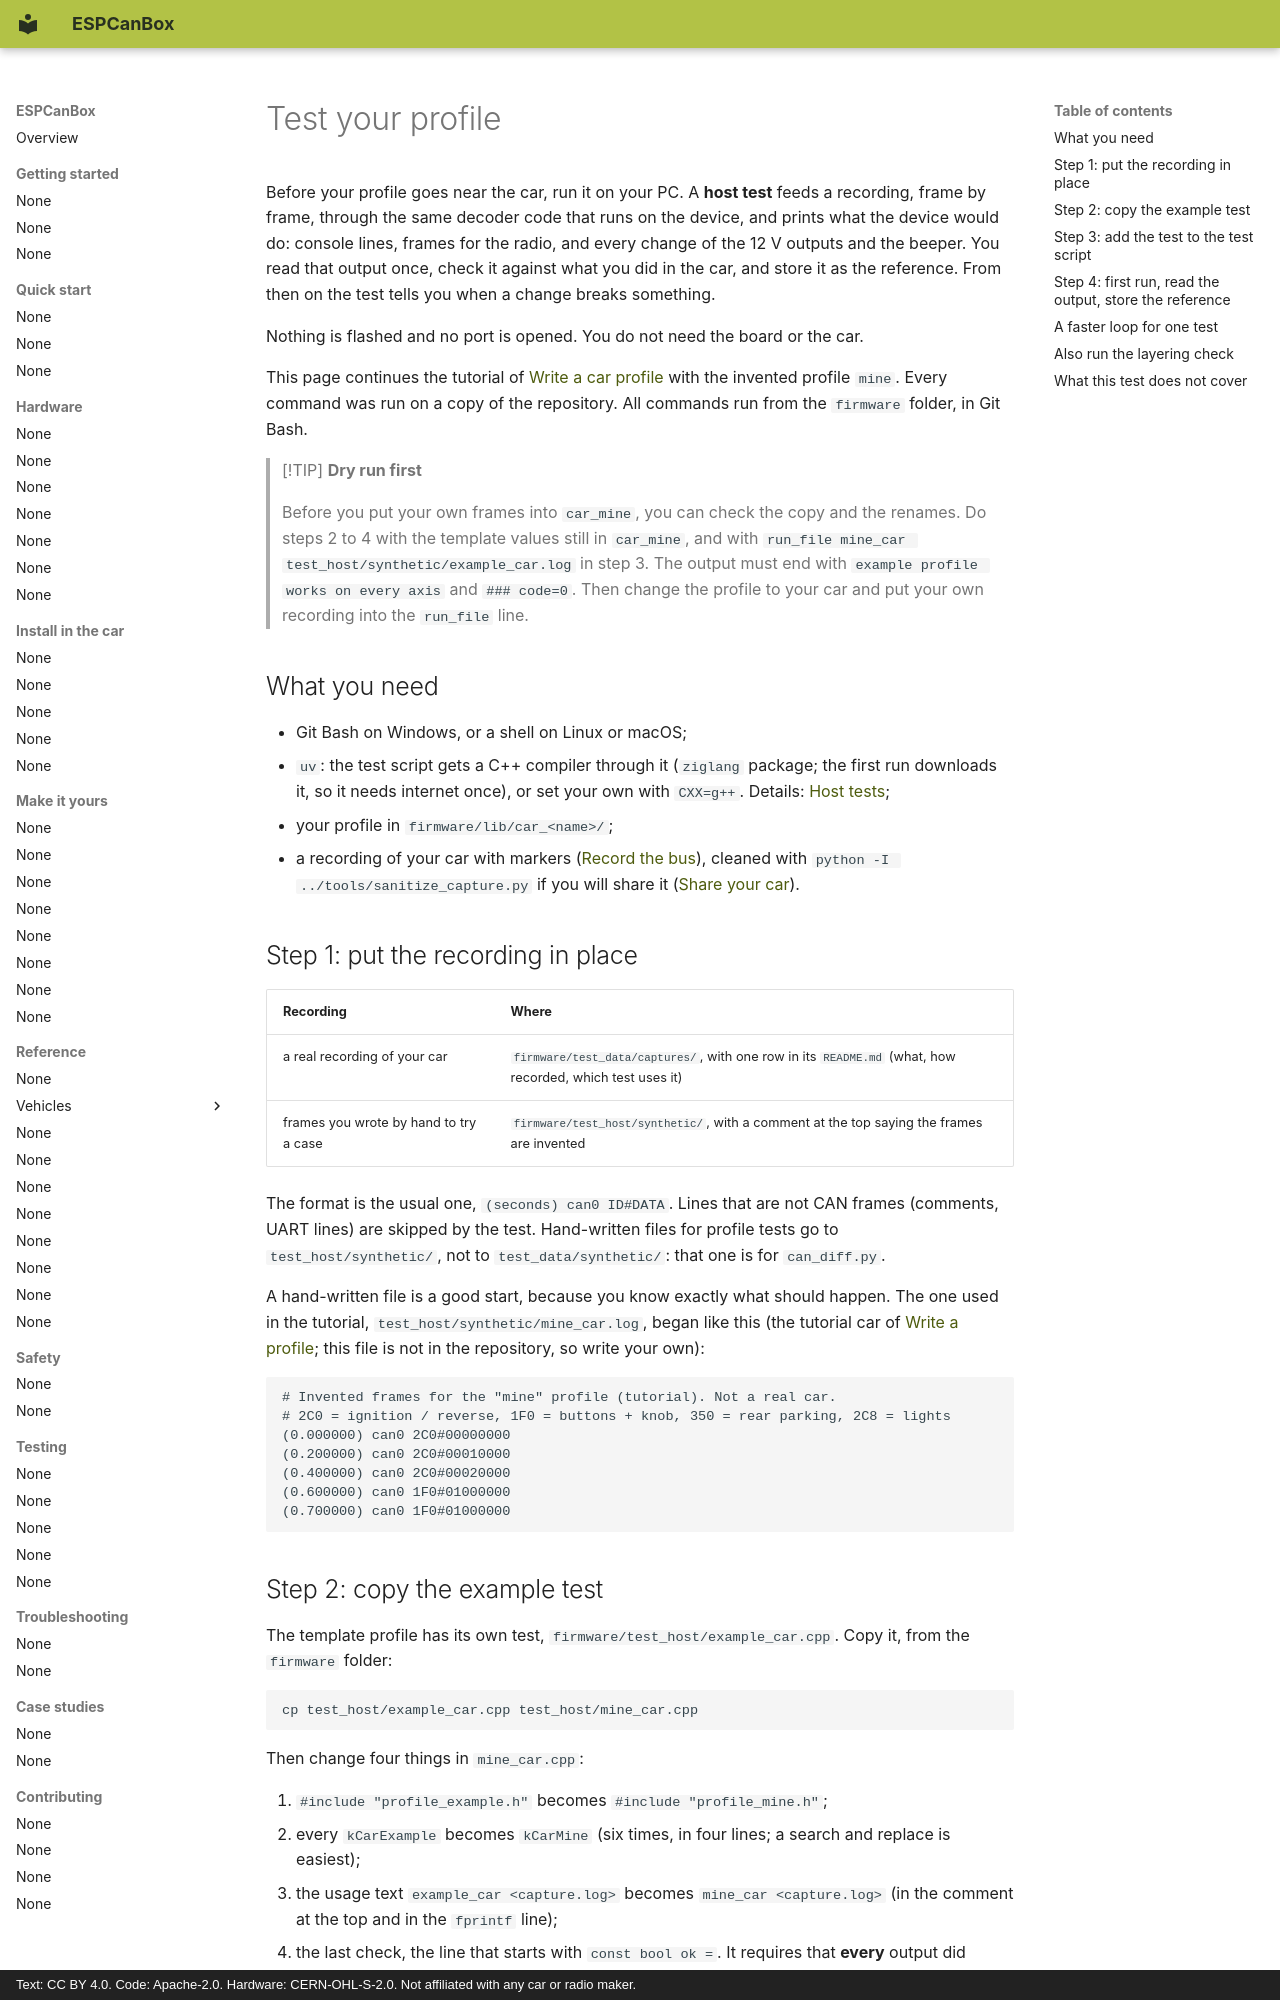

repository: grabowski98/ESPCanBox · page: en/make-it-yours/test-your-profile/index.html · generator: mkdocs · copyright: Text: CC BY 4.0. Code: Apache-2.0. Hardware: CERN-OHL-S-2.0. Not affiliated with any car or radio maker.

# Test your profile

Before your profile goes near the car, run it on your PC. A **host test** feeds a recording, frame
by frame, through the same decoder code that runs on the device, and prints what the device
would do: console lines, frames for the radio, and every change of the 12 V outputs and the
beeper. You read that output once, check it against what you did in the car, and store it as the
reference. From then on the test tells you when a change breaks something.

Nothing is flashed and no port is opened. You do not need the board or the car.

This page continues the tutorial of [Write a car profile](write-a-profile.md) with the invented
profile `mine`. Every command was run on a copy of the repository. All commands run from the
`firmware` folder, in Git Bash.

> [!TIP]
> **Dry run first**
>
> Before you put your own frames into `car_mine`, you can check the copy and the renames. Do
> steps 2 to 4 with the template values still in `car_mine`, and with
> `run_file mine_car test_host/synthetic/example_car.log` in step 3. The output must end with
> `example profile works on every axis` and `### code=0`. Then change the profile to your car
> and put your own recording into the `run_file` line.

## What you need

- Git Bash on Windows, or a shell on Linux or macOS;
- `uv`: the test script gets a C++ compiler through it (`ziglang` package; the first run downloads
  it, so it needs internet once), or set your own with
  `CXX=g++`. Details: [Host tests](../testing/host-tests.md);
- your profile in `firmware/lib/car_<name>/`;
- a recording of your car with markers ([Record the bus](record.md)), cleaned with
  `python -I ../tools/sanitize_capture.py` if you will share it ([Share your car](contribute.md)).

## Step 1: put the recording in place

| Recording | Where |
|---|---|
| a real recording of your car | `firmware/test_data/captures/`, with one row in its `README.md` (what, how recorded, which test uses it) |
| frames you wrote by hand to try a case | `firmware/test_host/synthetic/`, with a comment at the top saying the frames are invented |

The format is the usual one, `(seconds) can0 ID#DATA`. Lines that are not CAN frames (comments,
UART lines) are skipped by the test. Hand-written files for profile tests go to
`test_host/synthetic/`, not to `test_data/synthetic/`: that one is for `can_diff.py`.

A hand-written file is a good start, because you know exactly what should happen. The one used in
the tutorial, `test_host/synthetic/mine_car.log`, began like this (the tutorial car of
[Write a profile](write-a-profile.md); this file is not in the repository, so write your own):

```text
# Invented frames for the "mine" profile (tutorial). Not a real car.
# 2C0 = ignition / reverse, 1F0 = buttons + knob, 350 = rear parking, 2C8 = lights
(0.000000) can0 2C0#00000000
(0.200000) can0 2C0#00010000
(0.400000) can0 2C0#00020000
(0.600000) can0 1F0#01000000
(0.700000) can0 1F0#01000000
```
